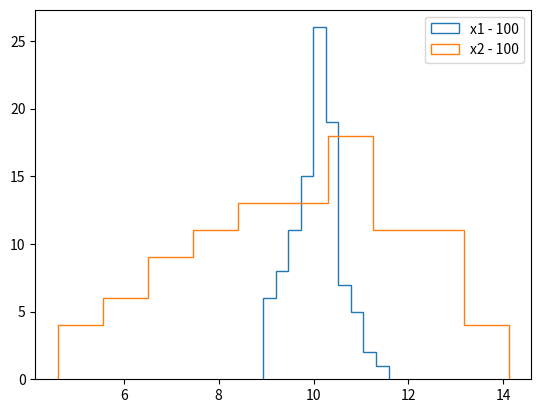
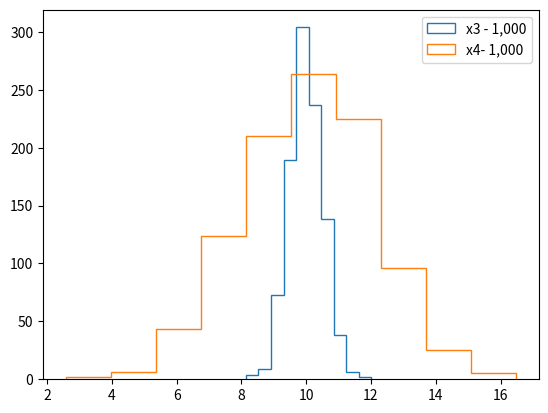
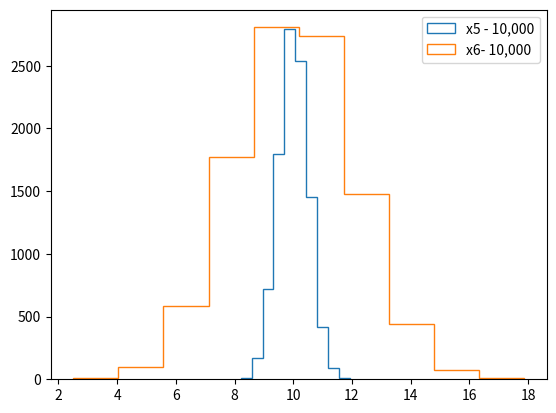

Write Python code to recreate these figures, in order.
import numpy as np
import matplotlib.pyplot as plt 

def create_np_array(r, N, STD, size):
    empty_list = []
    for i in range(r):
        rand = np.random.normal(N, STD, size) 
        x = rand.mean()
        empty_list.append(x) 
    return np.array(empty_list) 
   
def plot_histogram(data):
    fig, ax = plt.subplots()
    for i in data:
        ax.hist(i[0], label = i[1], histtype = i[2])
    ax.legend() 
    plt.show()

x1 = create_np_array(100, 10, 5, 100)
x2 = create_np_array(100, 10, 20, 100)
plot_histogram([(x1, "x1 - 100", "step"), (x2, "x2 - 100", "step")])

x3 = create_np_array(1000, 10, 5, 100)
x4 = create_np_array(1000, 10, 20, 100)
plot_histogram([(x3, "x3 - 1,000", "step"), (x4, "x4- 1,000", "step")])

x5 = create_np_array(10000, 10, 5, 100)
x6 = create_np_array(10000, 10, 20, 100)
plot_histogram([(x5, "x5 - 10,000", "step"), (x6, "x6- 10,000", "step")])